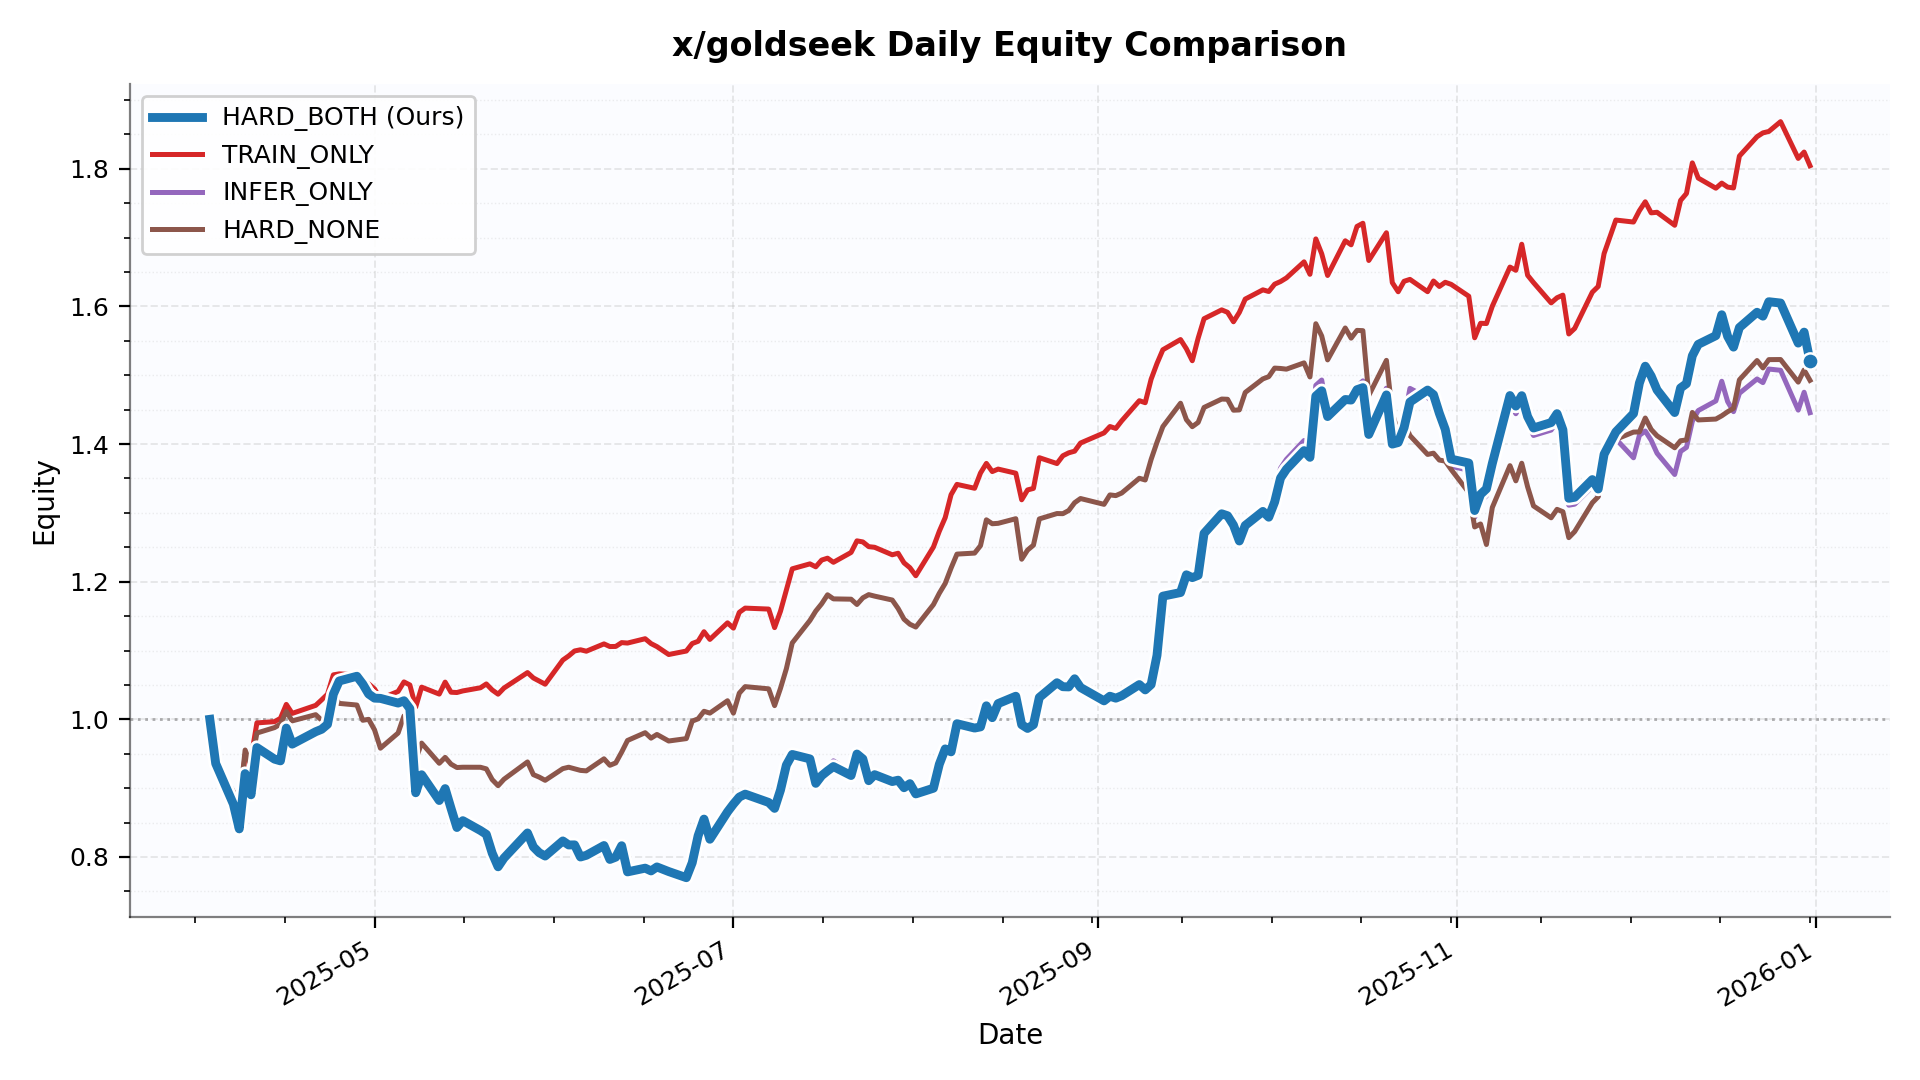

The data file committed next to this chart (first rows):
date, HARD_BOTH, TRAIN_ONLY, INFER_ONLY, HARD_NONE
2025-04-03, 1.0, 1.0, 1.0, 1.0
2025-04-04, 0.9358, 0.9358, 0.9358, 0.9358
2025-04-07, 0.8769, 0.889, 0.8769, 0.8948
2025-04-08, 0.8408, 0.8676, 0.8408, 0.874
2025-04-09, 0.9211, 0.9485, 0.9211, 0.9554
2025-04-10, 0.8903, 0.9435, 0.8903, 0.9324
2025-04-11, 0.959, 0.9948, 0.959, 0.9801
2025-04-14, 0.9421, 0.9966, 0.9426, 0.988
2025-04-15, 0.9397, 1.001, 0.9401, 0.9931
2025-04-16, 0.9873, 1.022, 0.9878, 1.011
2025-04-17, 0.964, 1.009, 0.9644, 0.9978
2025-04-21, 0.982, 1.02, 0.9825, 1.007
2025-04-22, 0.9855, 1.028, 0.9866, 0.9988
2025-04-23, 0.9927, 1.036, 0.9938, 1.001
2025-04-24, 1.037, 1.065, 1.035, 1.034
2025-04-25, 1.056, 1.066, 1.052, 1.023
2025-04-28, 1.063, 1.065, 1.059, 1.021
2025-04-29, 1.051, 1.054, 1.047, 0.9986
2025-04-30, 1.037, 1.052, 1.033, 1
2025-05-01, 1.031, 1.044, 1.027, 0.9846
2025-05-02, 1.03, 1.03, 1.027, 0.9581
2025-05-05, 1.024, 1.041, 1.02, 0.9801
2025-05-06, 1.027, 1.054, 1.023, 1.005
2025-05-07, 1.016, 1.05, 1.012, 0.9945
2025-05-08, 0.8933, 1.018, 0.8911, 0.9415
2025-05-09, 0.9195, 1.047, 0.9173, 0.9655
2025-05-12, 0.882, 1.037, 0.8799, 0.9362
2025-05-13, 0.8993, 1.054, 0.8971, 0.9447
2025-05-14, 0.8707, 1.039, 0.8686, 0.9349
2025-05-15, 0.8428, 1.039, 0.8408, 0.93
2025-05-16, 0.8528, 1.041, 0.8507, 0.9304
2025-05-19, 0.8384, 1.046, 0.8364, 0.9304
2025-05-20, 0.8329, 1.051, 0.8309, 0.928
2025-05-21, 0.8055, 1.043, 0.8036, 0.9124
2025-05-22, 0.7857, 1.037, 0.7838, 0.9036
2025-05-23, 0.7984, 1.045, 0.7965, 0.9129
2025-05-27, 0.8349, 1.068, 0.8328, 0.9381
2025-05-28, 0.8147, 1.06, 0.8127, 0.9197
2025-05-29, 0.8061, 1.056, 0.8041, 0.916
2025-05-30, 0.8013, 1.051, 0.7994, 0.9114
2025-06-02, 0.8233, 1.086, 0.8213, 0.9284
2025-06-03, 0.8175, 1.092, 0.8155, 0.9304
2025-06-04, 0.8176, 1.099, 0.8155, 0.928
2025-06-05, 0.7999, 1.101, 0.7979, 0.9258
2025-06-06, 0.8024, 1.099, 0.8004, 0.9251
2025-06-09, 0.8166, 1.11, 0.8145, 0.9426
2025-06-10, 0.7964, 1.106, 0.7944, 0.9332
2025-06-11, 0.7998, 1.106, 0.7977, 0.9367
2025-06-12, 0.8163, 1.111, 0.8142, 0.9523
2025-06-13, 0.7783, 1.111, 0.7763, 0.9693
2025-06-16, 0.7838, 1.117, 0.7817, 0.9806
2025-06-17, 0.7797, 1.11, 0.7777, 0.9727
2025-06-18, 0.7855, 1.106, 0.7835, 0.978
2025-06-20, 0.7788, 1.094, 0.7768, 0.9685
2025-06-23, 0.7699, 1.099, 0.768, 0.972
2025-06-24, 0.7917, 1.11, 0.7897, 0.9974
2025-06-25, 0.8308, 1.113, 0.8287, 1.001
2025-06-26, 0.855, 1.127, 0.8529, 1.012
2025-06-27, 0.8258, 1.116, 0.8237, 1.009
2025-06-30, 0.8656, 1.14, 0.8634, 1.027
... 128 more rows
